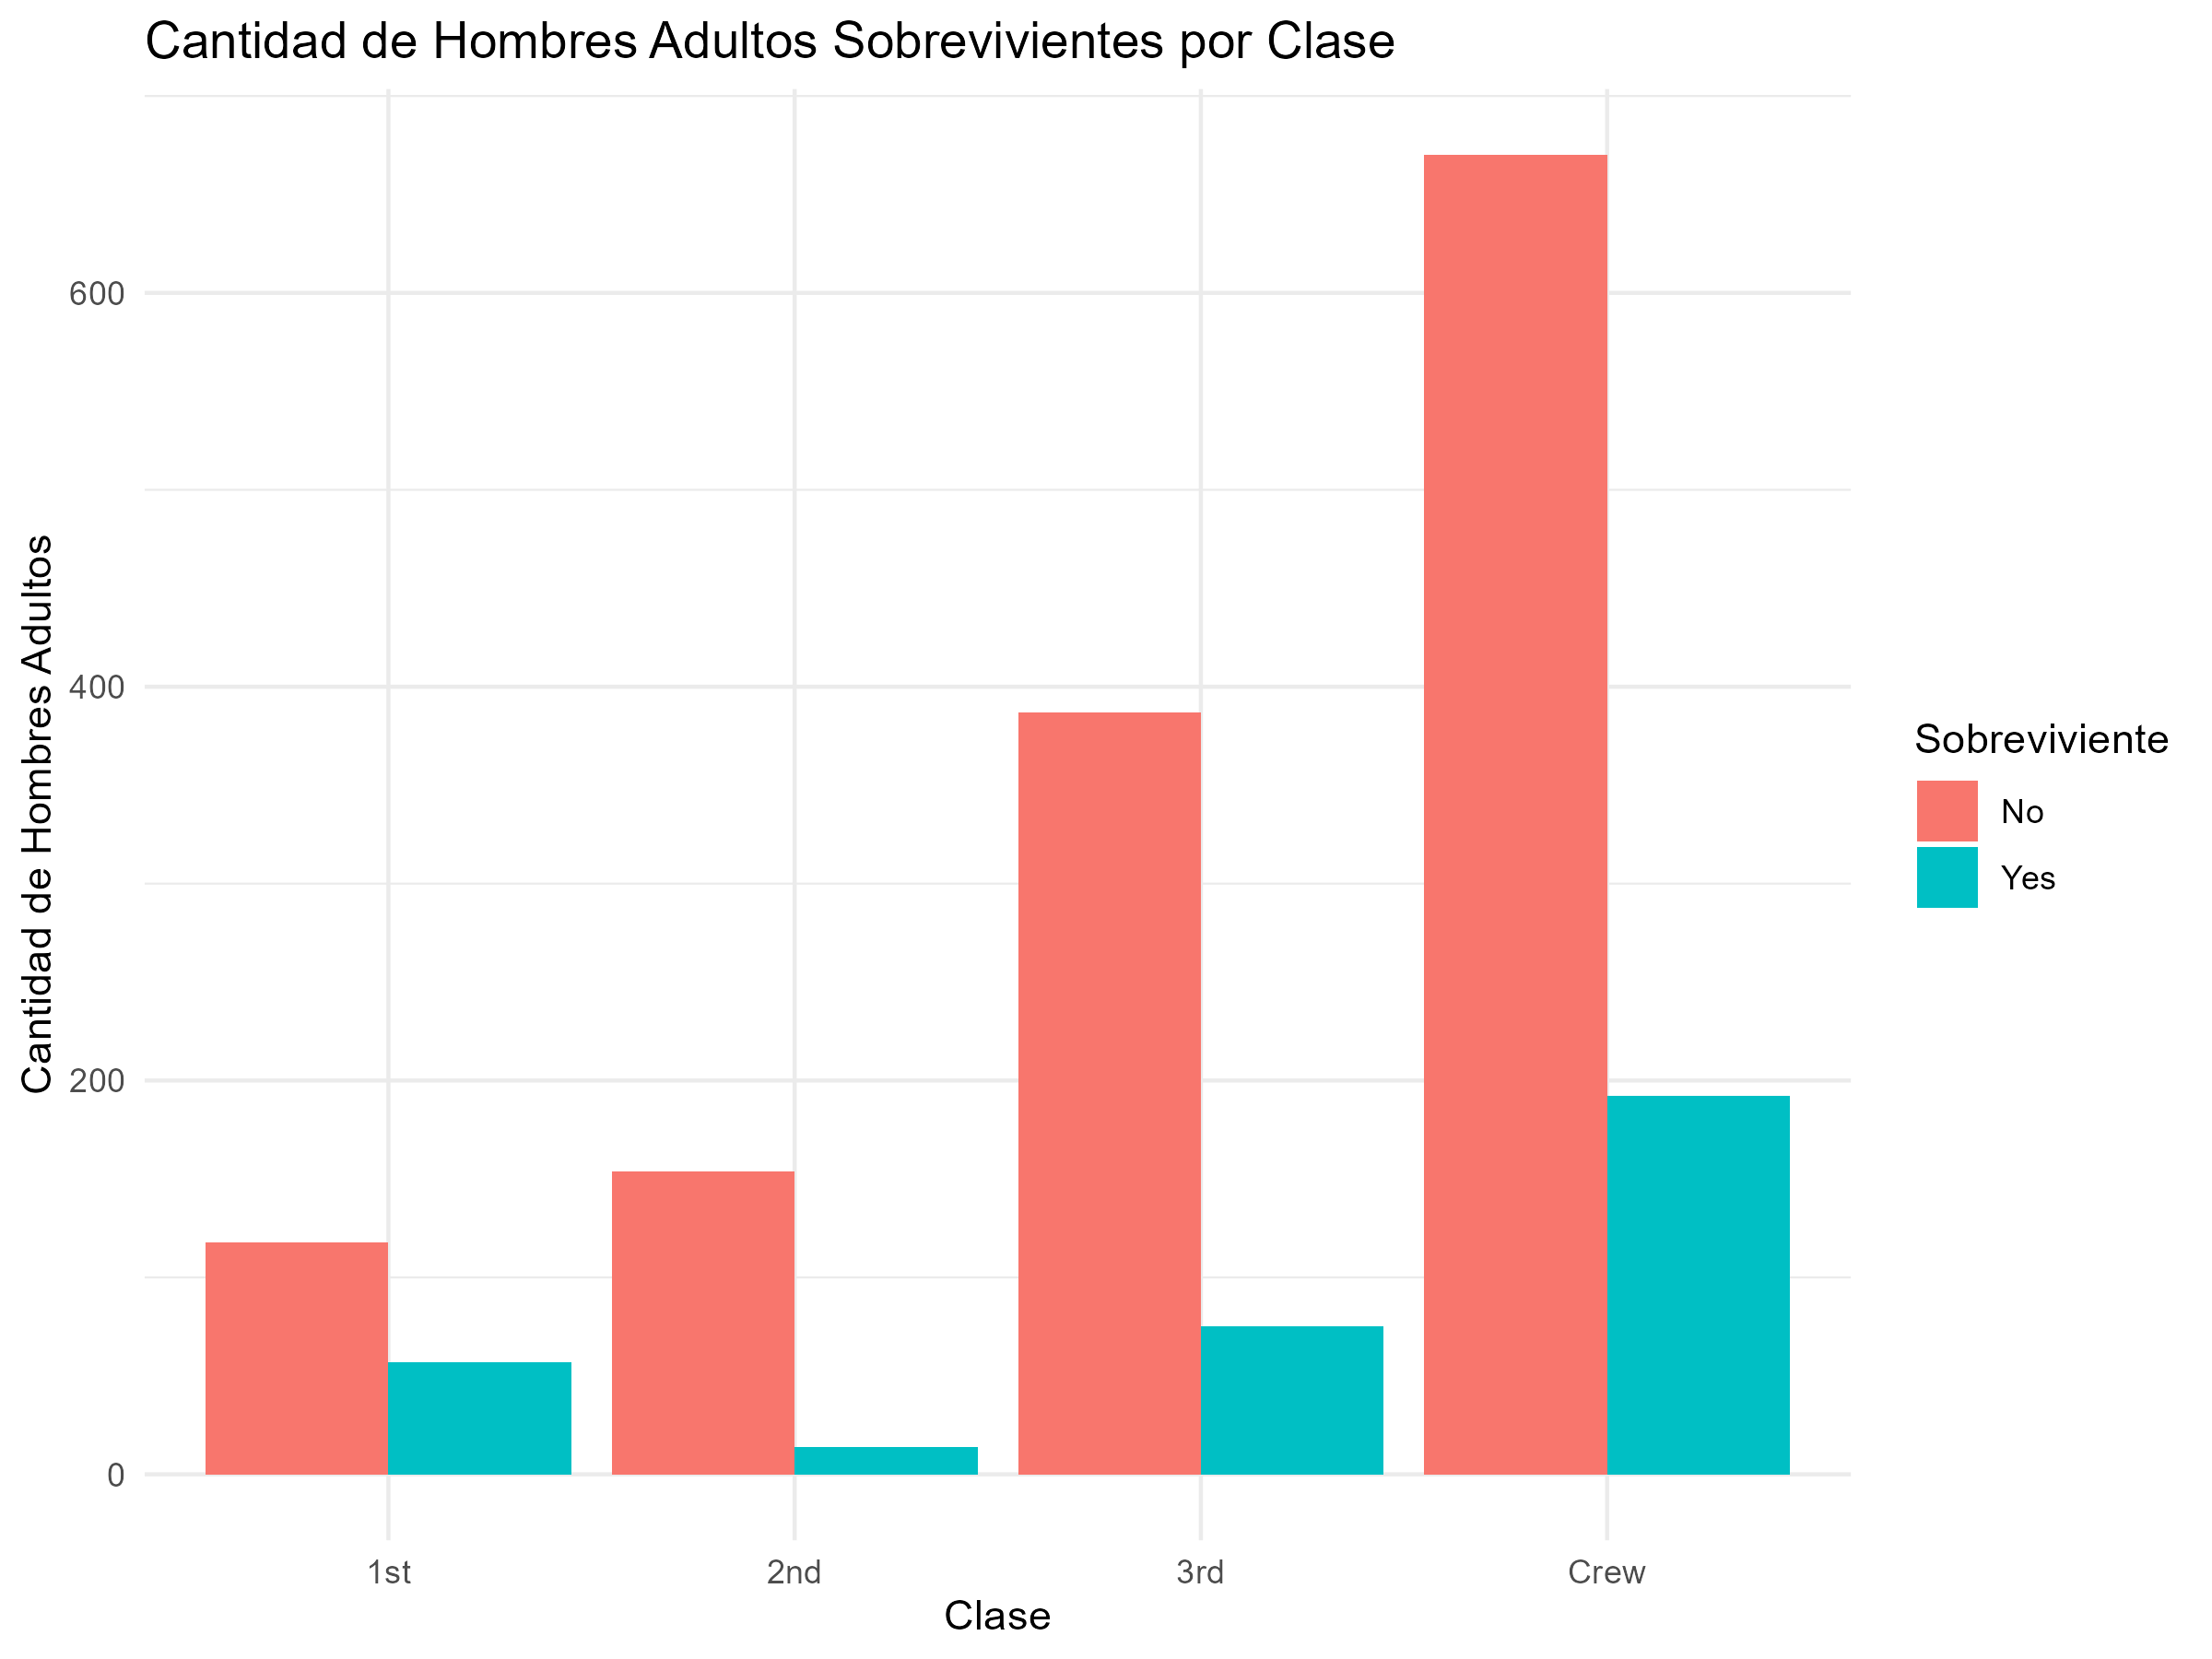

Source data for this figure (header and first rows):
Class, Survived, Freq
1st, No, 118
2nd, No, 154
3rd, No, 387
Crew, No, 670
1st, Yes, 57
2nd, Yes, 14
3rd, Yes, 75
Crew, Yes, 192
